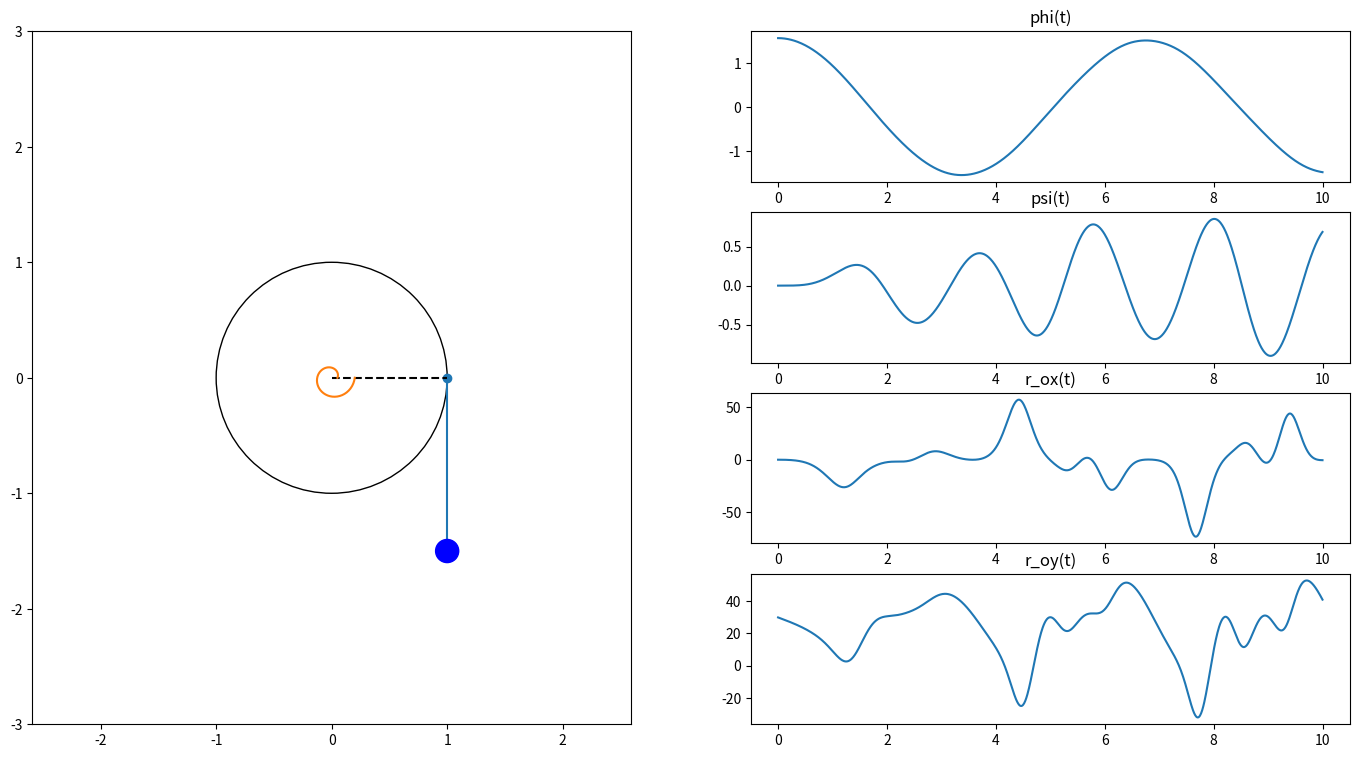

Python code for this plot:
from matplotlib.patches import Circle
import matplotlib.pyplot as plt
import numpy as np
import sympy

from matplotlib.animation import FuncAnimation
from sympy.utilities.lambdify import implemented_function
from scipy.integrate import odeint


ROT_OFFSET = -np.pi / 2

M1 = 3
M2 = 0.05
R = 1
L = 1
G = 9.8
C = 1
K = 0
PHI_M = 0


def func(y, t, m1, m2, r, l, g, c, k, phi_m):
    # y = [phi, psi, phi', psi']
    
    dy = np.zeros_like(y)
    dy[0] = y[2]
    dy[1] = y[3]

    # a11 * phi'' + a12 * psi'' = b1
    # a21 * phi'' + a22 * psi'' = b2
    a11 = ((m1 / 2) + m2) * r
    a12 = m2 * l * np.cos(y[0] - y[1])
    b1 = -m2 * l * y[3] ** 2 * np.sin(y[0] - y[1]) - m2 * g * np.sin(y[0]) - (c / r) * (y[0] - phi_m) + (k/r) * (dy[1] - dy[0])

    a21 = np.cos(y[0] - y[1])
    a22 = l / r
    b2 = y[2] ** 2 * np.sin(y[0] - y[1]) - (g / r) * np.sin(y[1]) - k * (y[3] - y[2]) / (m2 * r * l)

    dy[2] = (b1 * a22 - b2 * a12) / (a11 * a22 - a12 * a21)
    dy[3] = (a11 * b2 - a21 * b1) / (a11 * a22 - a12 * a21)

    return dy


PHI_0 = np.pi/2
PSI_0 = 0
D_PHI_0 = 0
D_PSI_0 = 0

steps = 1001
t = np.linspace(0, 10, steps)
y0 = np.array([PHI_0, PSI_0, D_PHI_0, D_PSI_0])

y = odeint(func, y0, t, args=(M1, M2, R, L, G, C, K, PHI_M))

phi = y[:,0]
psi = y[:,1]
d_phi = y[:,2]
d_psi = y[:,3]

dd_phi = np.zeros_like(t)
dd_psi = np.zeros_like(t)
r_ox = np.zeros_like(t)
r_oy = np.zeros_like(t)

for i in range(len(t)):
    local_dy = func(y[i], t[i], M1, M2, R, L, C, K, G, PHI_M)
    dd_phi[i] = local_dy[2]
    dd_psi[i] = local_dy[3]

    r_ox[i] = M2 * (R * (dd_phi[i] * np.cos(phi[i]) - (dd_phi[i] ** 2) * np.sin(phi[i])) + L * (dd_psi[i] * np.cos(phi[i]) - (d_psi[i] ** 2) * np.sin(psi[i])))
    r_oy[i] = M2 * (R * (dd_phi[i] * np.sin(phi[i]) - (dd_phi[i] ** 2) * np.cos(phi[i])) + L * (dd_psi[i] * np.sin(phi[i]) + (d_psi[i] ** 2) * np.cos(psi[i]))) + (M1 + M2) * G

fig = plt.figure(figsize=[17,9])
ax1 = fig.add_subplot(4, 2, 2)
ax1.plot(t, phi)
ax1.set_title("phi(t)")

ax2 = fig.add_subplot(4, 2, 4)
ax2.plot(t, psi)
ax2.set_title("psi(t)")

ax2 = fig.add_subplot(4, 2, 6)
ax2.plot(t, r_ox)
ax2.set_title("r_ox(t)")

ax2 = fig.add_subplot(4, 2, 8)
ax2.plot(t, r_oy)
ax2.set_title("r_oy(t)")

subplot = fig.add_subplot(1, 2, 1)
subplot.axis('equal')
subplot.set_xlim((-3, 3))
subplot.set_ylim((-3, 3))

R_MAIN = 1
R_B = 0.1
L = 1.5

x_a = np.cos(ROT_OFFSET + phi)
y_a = np.sin(ROT_OFFSET + phi)

x_b = x_a + np.cos(ROT_OFFSET + psi) * L
y_b = y_a + np.sin(ROT_OFFSET + psi) * L

# Центральная окружность
main_circle = Circle((0, 0), R_MAIN, fill=False)
subplot.add_patch(main_circle)

# Прямые AB и AO
line_ab = subplot.plot([x_a[0], x_b[0]], [y_a[0], y_b[0]], marker='o')[0]
line_oa = subplot.plot([0, x_a[0]], [0, y_a[0]], 'k--')[0]

# Точка B
b_circle = Circle((x_b[0], y_b[0]), R_B, fill=True, color='b', zorder=2)
b_circle_patch = subplot.add_patch(b_circle)

# Спираль
R_SPIRAL_1 = 0.05
R_SPIRAL_2 = 0.2

radians = np.linspace(0, 2 * np.pi, 50)
radiuses = np.linspace(R_SPIRAL_1, R_SPIRAL_2, 50)
X_n = np.cos(ROT_OFFSET + radians) * radiuses
Y_n = np.sin(ROT_OFFSET + radians) * radiuses

spiral = subplot.plot(X_n, Y_n)[0]


def Rot2D(X, Y, phi):
    # Поворот двумерной ДСК с помощью матрицы поворота
    X_r = X * np.cos(phi) - Y * np.sin(phi)
    Y_r = X * np.sin(phi) + Y * np.cos(phi)
    return X_r, Y_r


def update(i):
    print(i)

    line_ab.set_data([x_a[i], x_b[i]], [y_a[i], y_b[i]])
    line_oa.set_data([0, x_a[i]], [0, y_a[i]])
    b_circle.set_center((x_b[i], y_b[i]))
    
    new_X_n, new_Y_n = Rot2D(X_n, Y_n, phi[i])
    spiral.set_data(new_X_n, new_Y_n)

    return line_ab, line_oa, b_circle_patch, spiral


animation = FuncAnimation(fig, update, frames=steps, interval=10, blit=True)

plt.show()
